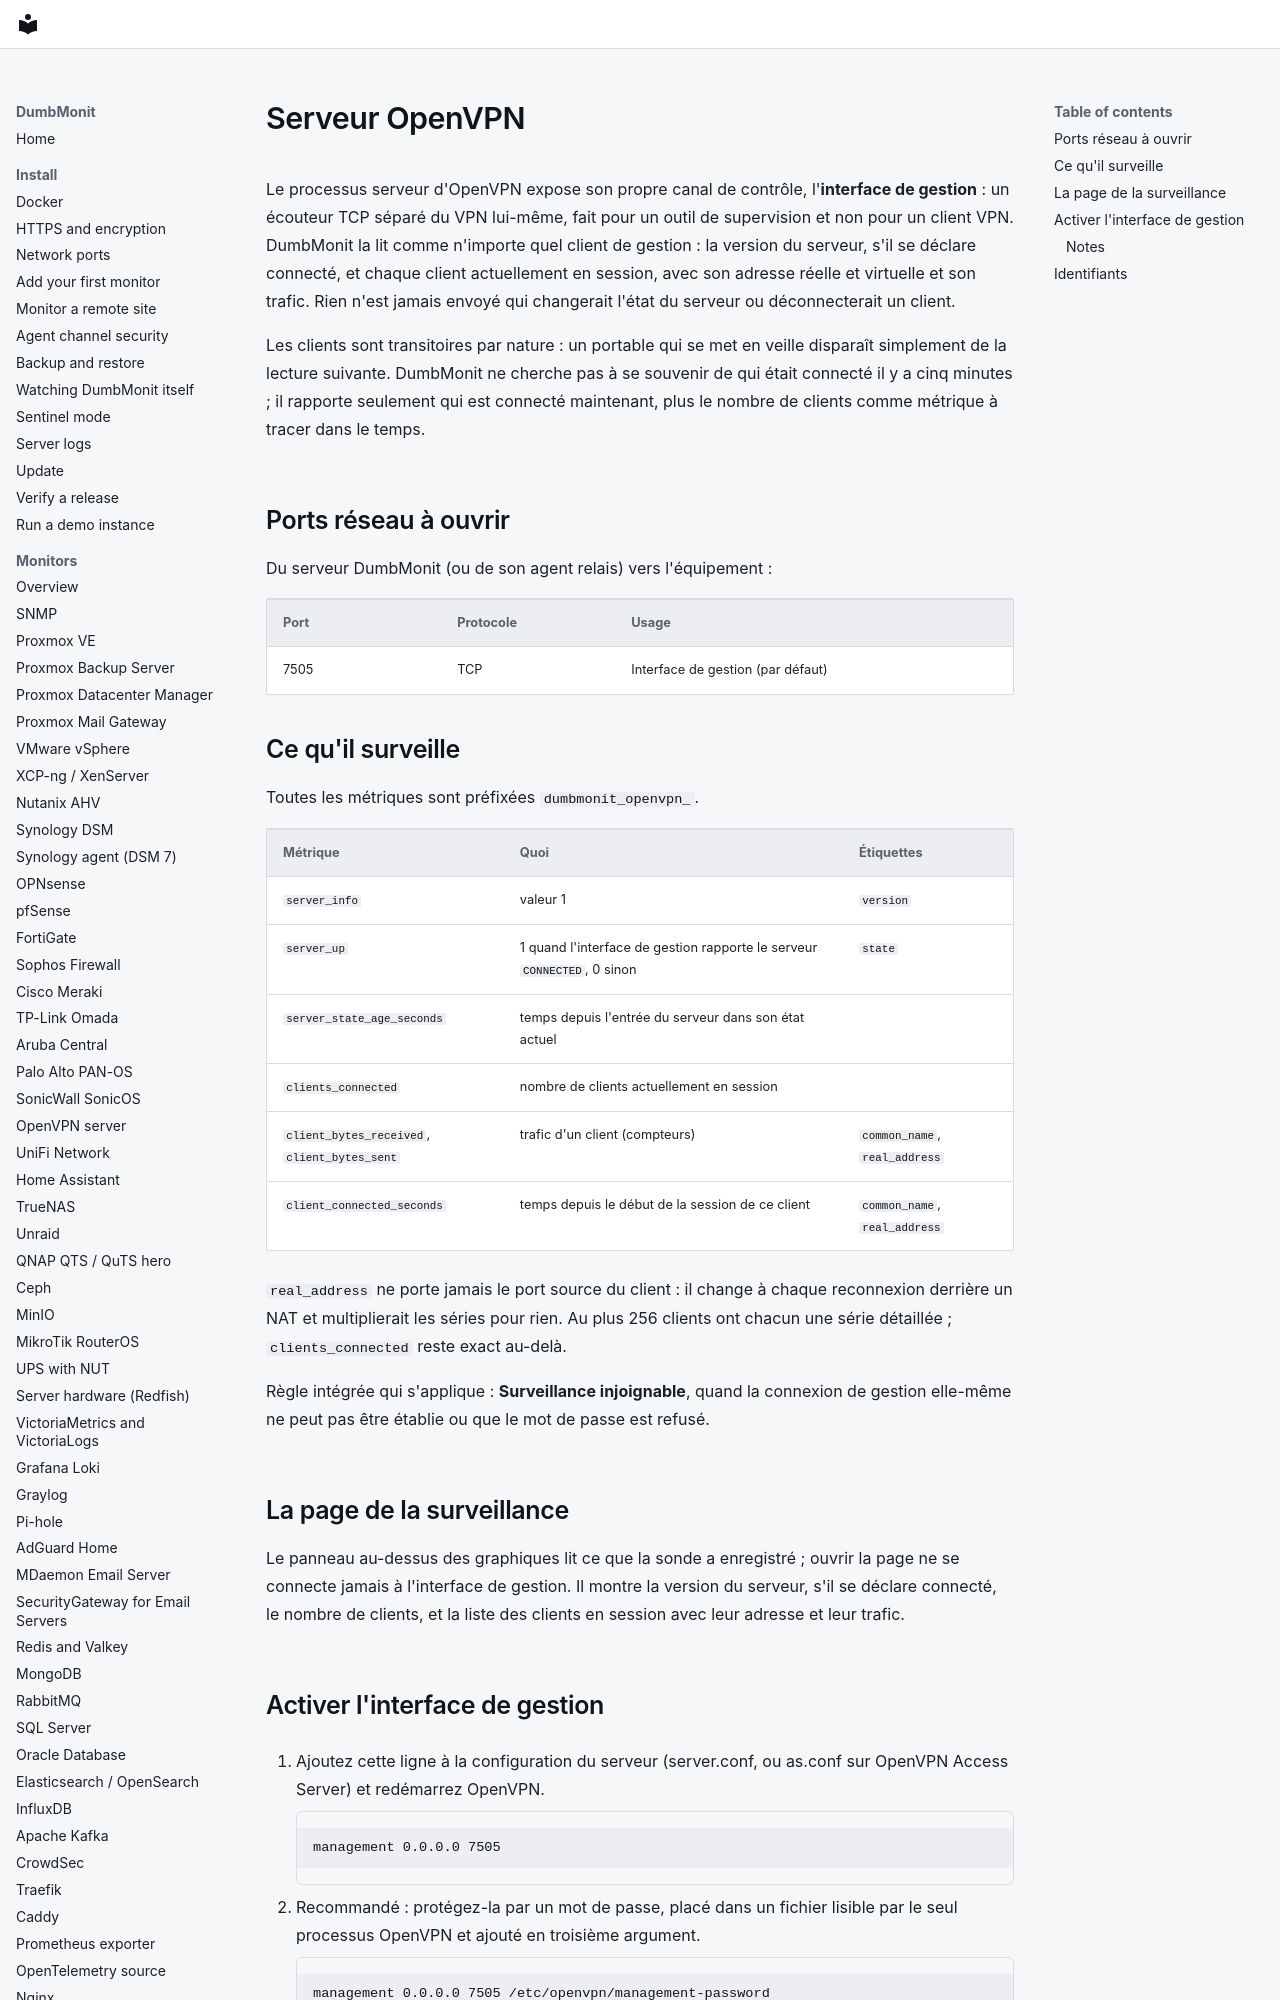

repository: laupernoe/dumbmonit · page: devices/openvpn.fr/index.html · generator: mkdocs

# Serveur OpenVPN

Le processus serveur d'OpenVPN expose son propre canal de contrôle, l'**interface
de gestion** : un écouteur TCP séparé du VPN lui-même, fait pour un outil de
supervision et non pour un client VPN. DumbMonit la lit comme n'importe quel
client de gestion : la version du serveur, s'il se déclare connecté, et chaque
client actuellement en session, avec son adresse réelle et virtuelle et son
trafic. Rien n'est jamais envoyé qui changerait l'état du serveur ou
déconnecterait un client.

Les clients sont transitoires par nature : un portable qui se met en veille
disparaît simplement de la lecture suivante. DumbMonit ne cherche pas à se
souvenir de qui était connecté il y a cinq minutes ; il rapporte seulement qui
est connecté maintenant, plus le nombre de clients comme métrique à tracer dans
le temps.

## Ports réseau à ouvrir

Du serveur DumbMonit (ou de son agent relais) vers l'équipement :

| Port | Protocole | Usage |
|---|---|---|
| 7505 | TCP | Interface de gestion (par défaut) |
